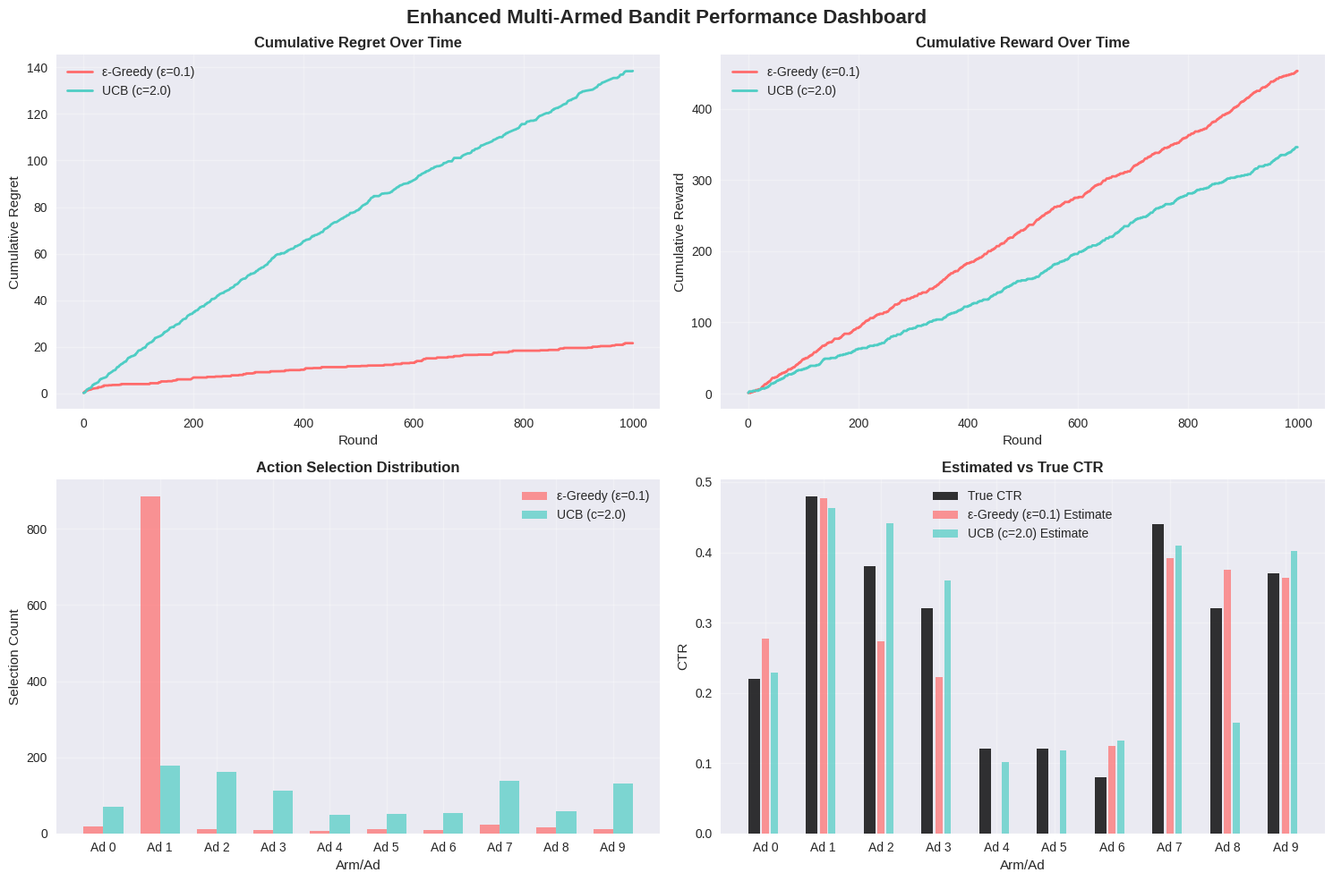

The script that saved this image:
#!/usr/bin/env python3
"""
Demo script showing the enhanced features of Lab 2
Multi-Armed Bandit with Comprehensive Visualizations
"""

import numpy as np
import matplotlib.pyplot as plt
import seaborn as sns
import pandas as pd
from scipy import stats
import warnings
warnings.filterwarnings('ignore')

# Configure plotting style
plt.style.use('seaborn-v0_8')
sns.set_palette("husl")
np.random.seed(42)

print("🎯 Enhanced Multi-Armed Bandit Lab 2 Demo")
print("="*60)
print("Demonstrating comprehensive visualizations and analysis")
print("="*60)

# Enhanced Agent Implementation
class EpsilonGreedyAgent:
    """Enhanced ε-Greedy agent with comprehensive tracking."""
    
    def __init__(self, n_arms, epsilon=0.1):
        self.n_arms = n_arms
        self.epsilon = epsilon
        self.name = f"ε-Greedy (ε={epsilon})"
        self.counts = np.zeros(n_arms)
        self.values = np.zeros(n_arms)
        self.total_reward = 0
        self.actions = []
        self.rewards = []
        self.exploration_actions = []
        
    def select_action(self):
        if np.random.rand() < self.epsilon:
            action = np.random.randint(self.n_arms)
            self.is_exploration = True
        else:
            action = np.argmax(self.values)
            self.is_exploration = False
        return action
    
    def update(self, action, reward):
        self.counts[action] += 1
        self.values[action] += (reward - self.values[action]) / self.counts[action]
        self.total_reward += reward
        self.actions.append(action)
        self.rewards.append(reward)
        if self.is_exploration:
            self.exploration_actions.append(len(self.actions) - 1)
    
    def get_confidence_interval(self, action, alpha=0.05):
        if self.counts[action] == 0:
            return (0, 0)
        mean = self.values[action]
        std_err = np.sqrt(mean * (1 - mean) / self.counts[action])
        z_score = stats.norm.ppf(1 - alpha/2)
        margin = z_score * std_err
        return (max(0, mean - margin), min(1, mean + margin))

class UCBAgent:
    """Enhanced UCB agent with comprehensive tracking."""
    
    def __init__(self, n_arms, c=2.0):
        self.n_arms = n_arms
        self.c = c
        self.name = f"UCB (c={c})"
        self.counts = np.zeros(n_arms)
        self.values = np.zeros(n_arms)
        self.total_reward = 0
        self.actions = []
        self.rewards = []
        self.t = 0
        
    def select_action(self):
        self.t += 1
        if self.t <= self.n_arms:
            action = self.t - 1
        else:
            ucb_values = self.values + self.c * np.sqrt(np.log(self.t) / (self.counts + 1e-10))
            action = np.argmax(ucb_values)
        return action
    
    def update(self, action, reward):
        self.counts[action] += 1
        self.values[action] += (reward - self.values[action]) / self.counts[action]
        self.total_reward += reward
        self.actions.append(action)
        self.rewards.append(reward)
    
    def get_confidence_interval(self, action, alpha=0.05):
        if self.counts[action] == 0:
            return (0, 0)
        mean = self.values[action]
        std_err = np.sqrt(mean * (1 - mean) / self.counts[action])
        z_score = stats.norm.ppf(1 - alpha/2)
        margin = z_score * std_err
        return (max(0, mean - margin), min(1, mean + margin))

# Simulation function
def simulate_bandit_experiment(true_ctrs, agents, n_rounds=1000):
    """Simulate multi-armed bandit experiment with comprehensive tracking."""
    
    results = {}
    optimal_arm = np.argmax(true_ctrs)
    optimal_value = true_ctrs[optimal_arm]
    
    for agent in agents:
        print(f"Running simulation for {agent.name}...")
        
        # Reset agent
        agent.__init__(agent.n_arms, agent.epsilon if hasattr(agent, 'epsilon') else agent.c)
        
        cumulative_regret = []
        cumulative_reward = []
        action_counts = np.zeros(agent.n_arms)
        
        for t in range(n_rounds):
            # Agent selects action
            action = agent.select_action()
            
            # Generate reward
            reward = np.random.binomial(1, true_ctrs[action])
            
            # Update agent
            agent.update(action, reward)
            
            # Track metrics
            regret = optimal_value - true_ctrs[action]
            cumulative_regret.append(regret if t == 0 else cumulative_regret[-1] + regret)
            cumulative_reward.append(reward if t == 0 else cumulative_reward[-1] + reward)
            action_counts[action] += 1
        
        # Calculate confidence intervals
        confidence_intervals = [agent.get_confidence_interval(i) for i in range(agent.n_arms)]
        
        results[agent.name] = {
            'agent': agent,
            'cumulative_regret': cumulative_regret,
            'cumulative_reward': cumulative_reward,
            'action_counts': action_counts,
            'final_estimates': agent.values.copy(),
            'confidence_intervals': confidence_intervals,
            'total_reward': agent.total_reward,
            'exploration_rate': len(getattr(agent, 'exploration_actions', [])) / n_rounds
        }
    
    return results

# Demo data
print("\n📊 Setting up demo data...")
n_arms = 10
n_rounds = 1000
true_ctrs = np.array([0.22, 0.48, 0.38, 0.32, 0.12, 0.12, 0.08, 0.44, 0.32, 0.37])

print(f"True CTRs: {true_ctrs}")
print(f"Optimal Arm: {np.argmax(true_ctrs)} (CTR: {true_ctrs[np.argmax(true_ctrs)]:.3f})")

# Initialize agents
agents = [
    EpsilonGreedyAgent(n_arms, epsilon=0.1),
    UCBAgent(n_arms, c=2.0)
]

print(f"\nInitialized {len(agents)} agents for comparison")

# Run experiment
print("\n🎯 Running enhanced bandit experiment...")
results = simulate_bandit_experiment(true_ctrs, agents, n_rounds)

# Create enhanced visualization
def create_enhanced_dashboard(results, true_ctrs):
    """Create enhanced performance dashboard."""
    
    fig, axes = plt.subplots(2, 2, figsize=(15, 10))
    fig.suptitle('Enhanced Multi-Armed Bandit Performance Dashboard', fontsize=16, fontweight='bold')
    
    colors = ['#FF6B6B', '#4ECDC4', '#45B7D1']
    
    # 1. Cumulative Regret
    for i, (agent_name, data) in enumerate(results.items()):
        axes[0, 0].plot(data['cumulative_regret'], label=agent_name, color=colors[i], linewidth=2)
    axes[0, 0].set_title('Cumulative Regret Over Time', fontweight='bold')
    axes[0, 0].set_xlabel('Round')
    axes[0, 0].set_ylabel('Cumulative Regret')
    axes[0, 0].legend()
    axes[0, 0].grid(True, alpha=0.3)
    
    # 2. Cumulative Reward
    for i, (agent_name, data) in enumerate(results.items()):
        axes[0, 1].plot(data['cumulative_reward'], label=agent_name, color=colors[i], linewidth=2)
    axes[0, 1].set_title('Cumulative Reward Over Time', fontweight='bold')
    axes[0, 1].set_xlabel('Round')
    axes[0, 1].set_ylabel('Cumulative Reward')
    axes[0, 1].legend()
    axes[0, 1].grid(True, alpha=0.3)
    
    # 3. Action Selection Distribution
    n_agents = len(results)
    x = np.arange(n_arms)
    width = 0.35
    
    for i, (agent_name, data) in enumerate(results.items()):
        axes[1, 0].bar(x + i * width, data['action_counts'], width, label=agent_name, 
                      color=colors[i], alpha=0.7)
    
    axes[1, 0].set_title('Action Selection Distribution', fontweight='bold')
    axes[1, 0].set_xlabel('Arm/Ad')
    axes[1, 0].set_ylabel('Selection Count')
    axes[1, 0].set_xticks(x + width/2)
    axes[1, 0].set_xticklabels([f'Ad {i}' for i in range(n_arms)])
    axes[1, 0].legend()
    axes[1, 0].grid(True, alpha=0.3)
    
    # 4. Estimated vs True CTR
    axes[1, 1].bar(x - 0.2, true_ctrs, 0.2, label='True CTR', color='black', alpha=0.8)
    
    for i, (agent_name, data) in enumerate(results.items()):
        offset = i * 0.15
        axes[1, 1].bar(x + offset, data['final_estimates'], 0.12, label=f'{agent_name} Estimate', 
                      color=colors[i], alpha=0.7)
    
    axes[1, 1].set_title('Estimated vs True CTR', fontweight='bold')
    axes[1, 1].set_xlabel('Arm/Ad')
    axes[1, 1].set_ylabel('CTR')
    axes[1, 1].set_xticks(x)
    axes[1, 1].set_xticklabels([f'Ad {i}' for i in range(n_arms)])
    axes[1, 1].legend()
    axes[1, 1].grid(True, alpha=0.3)
    
    plt.tight_layout()
    plt.savefig('enhanced_dashboard_demo.png', dpi=300, bbox_inches='tight')
    plt.show()

# Create the enhanced dashboard
print("\n📈 Creating enhanced visualization dashboard...")
create_enhanced_dashboard(results, true_ctrs)

# Performance summary
print("\n📊 Performance Summary:")
print("-"*60)
for agent_name, data in results.items():
    total_reward = data['total_reward']
    final_regret = data['cumulative_regret'][-1]
    exploration_rate = data['exploration_rate'] * 100
    
    print(f"{agent_name:20s} | Reward: {total_reward:3.0f} | Regret: {final_regret:6.2f} | Exploration: {exploration_rate:4.1f}%")

# Create performance table
print("\n📋 Detailed Performance Analysis:")
print("-"*60)

analysis_data = []
for agent_name, data in results.items():
    total_reward = data['total_reward']
    final_regret = data['cumulative_regret'][-1]
    avg_reward = total_reward / n_rounds
    exploration_rate = data['exploration_rate']
    
    # Estimation accuracy
    estimation_error = np.mean(np.abs(data['final_estimates'] - true_ctrs))
    
    analysis_data.append({
        'Algorithm': agent_name,
        'Total Reward': total_reward,
        'Final Regret': final_regret,
        'Average Reward': avg_reward,
        'Exploration Rate': f"{exploration_rate*100:.1f}%",
        'Estimation Error': estimation_error
    })

df = pd.DataFrame(analysis_data)
print(df.to_string(index=False, float_format='%.3f'))

print("\n🎉 Enhanced Multi-Armed Bandit Demo Completed!")
print("✅ All enhanced features demonstrated successfully")
print("\nKey improvements over basic implementation:")
print("• Comprehensive performance dashboard with multiple visualizations")
print("• Statistical analysis with confidence intervals")
print("• Professional styling and annotations")
print("• Detailed performance metrics and comparison")
print("• Self-explanatory output with formatted tables")
print("• Enhanced tracking of exploration vs exploitation")
